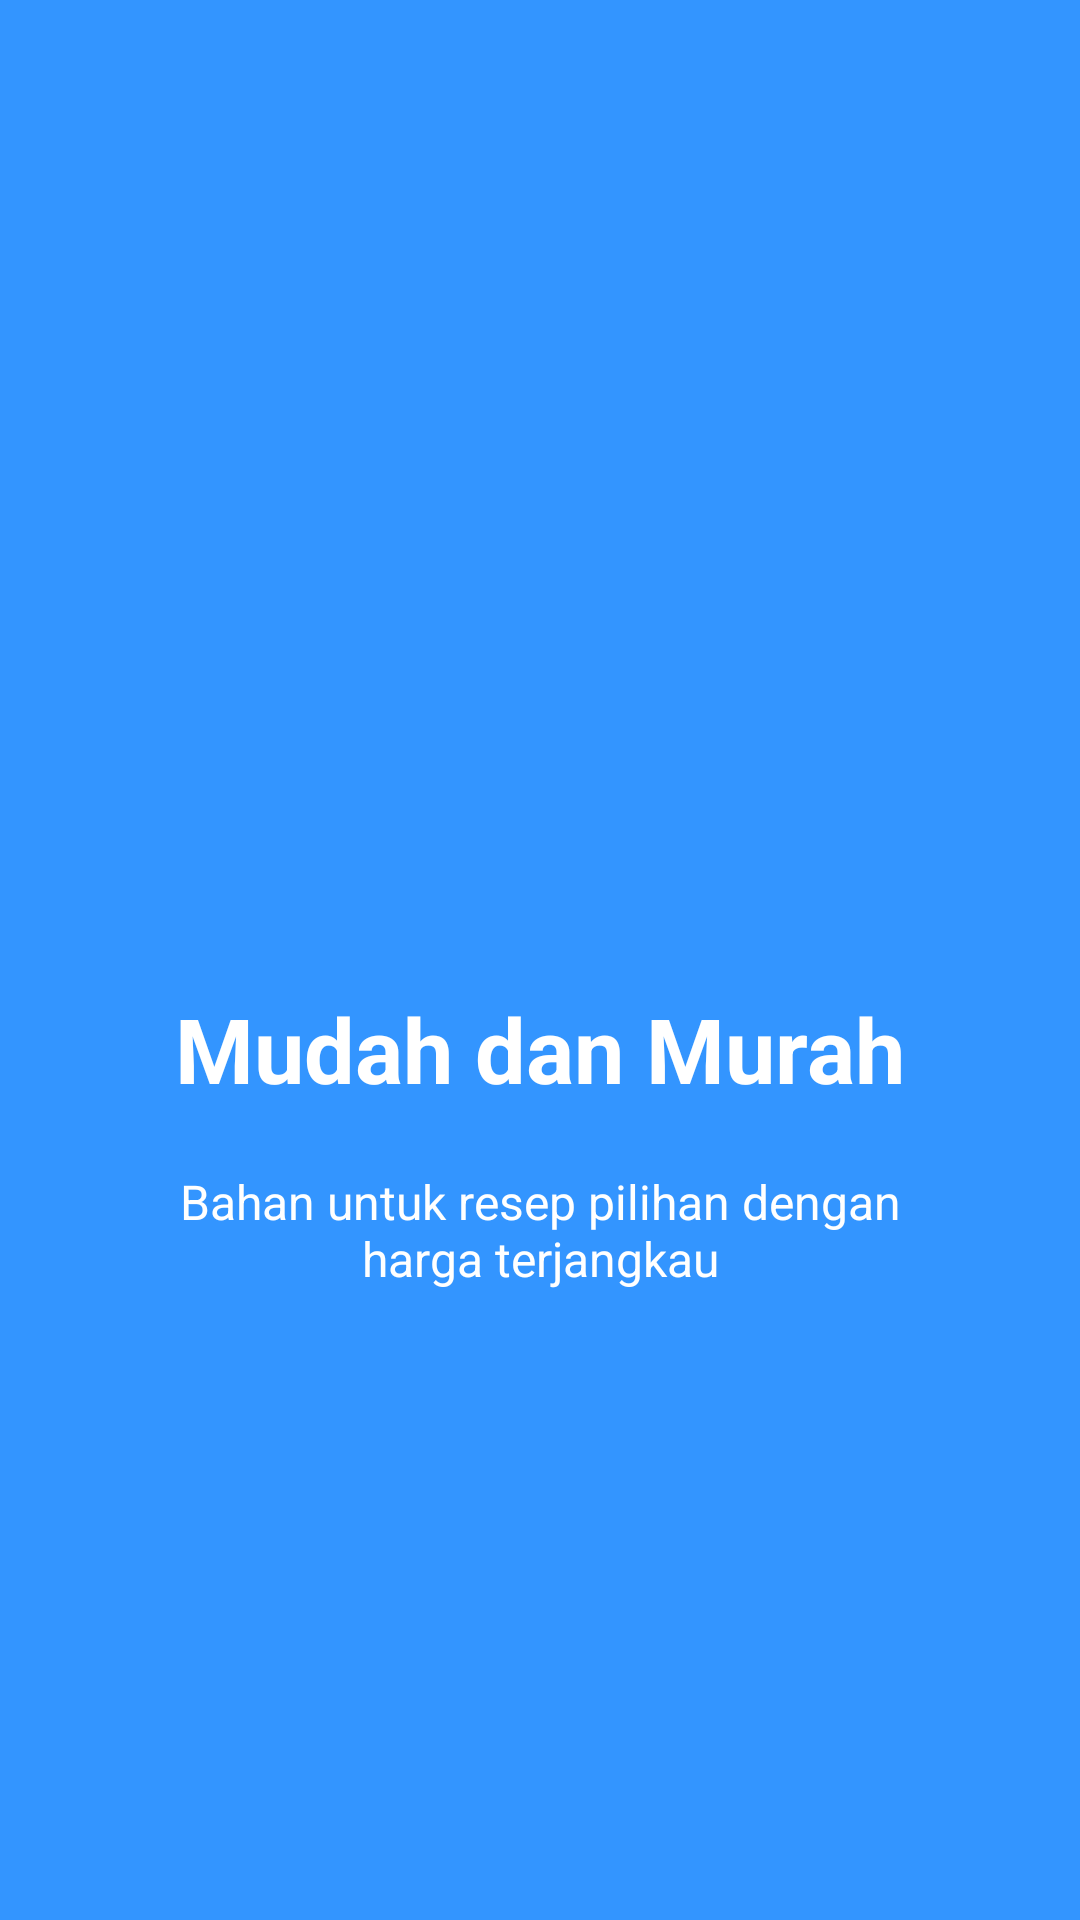

Android layout source for this screen:
<!-- AndroidManifest.xml: application theme AppTheme -->
<!-- res/layout/welcome_slide3.xml -->
<?xml version="1.0" encoding="utf-8"?>
<RelativeLayout xmlns:android="http://schemas.android.com/apk/res/android"
    android:layout_width="match_parent"
    android:layout_height="match_parent"
    android:background="@color/bg_screen3">

    <LinearLayout
        android:layout_width="wrap_content"
        android:layout_height="wrap_content"
        android:layout_centerInParent="true"
        android:gravity="center_horizontal"
        android:orientation="vertical">

        <ImageView
            android:layout_width="@dimen/img_width_height"
            android:layout_height="@dimen/img_width_height"
            android:src="@drawable/ic_discount" />

        <TextView
            android:layout_width="wrap_content"
            android:layout_height="wrap_content"
            android:text="Mudah dan Murah"
            android:textColor="@android:color/white"
            android:textSize="@dimen/slide_title"
            android:textStyle="bold" />

        <TextView
            android:layout_width="wrap_content"
            android:layout_height="wrap_content"
            android:layout_marginTop="20dp"
            android:paddingLeft="@dimen/desc_padding"
            android:paddingRight="@dimen/desc_padding"
            android:text="Bahan untuk resep pilihan dengan harga terjangkau"
            android:textAlignment="center"
            android:textColor="@android:color/white"
            android:textSize="@dimen/slide_desc" />

    </LinearLayout>

</RelativeLayout>
<!-- resources referenced by this layout -->
<resources>
  <color name="bg_screen3">#3395ff</color>
  <dimen name="desc_padding">40dp</dimen>
  <dimen name="img_width_height">120dp</dimen>
  <dimen name="slide_desc">16dp</dimen>
  <dimen name="slide_title">30dp</dimen>
  <style name="AppTheme" parent="Theme.AppCompat.Light.NoActionBar">
          
          <item name="colorPrimary">@color/colorPrimary</item>
          <item name="colorPrimaryDark">@color/colorPrimaryDark</item>
          <item name="colorAccent">@color/colorAccent</item>
      </style>
  <color name="colorPrimary">#2A3E56</color>
  <color name="colorPrimaryDark">#2278d4</color>
  <color name="colorAccent">#D81B60</color>
</resources>
